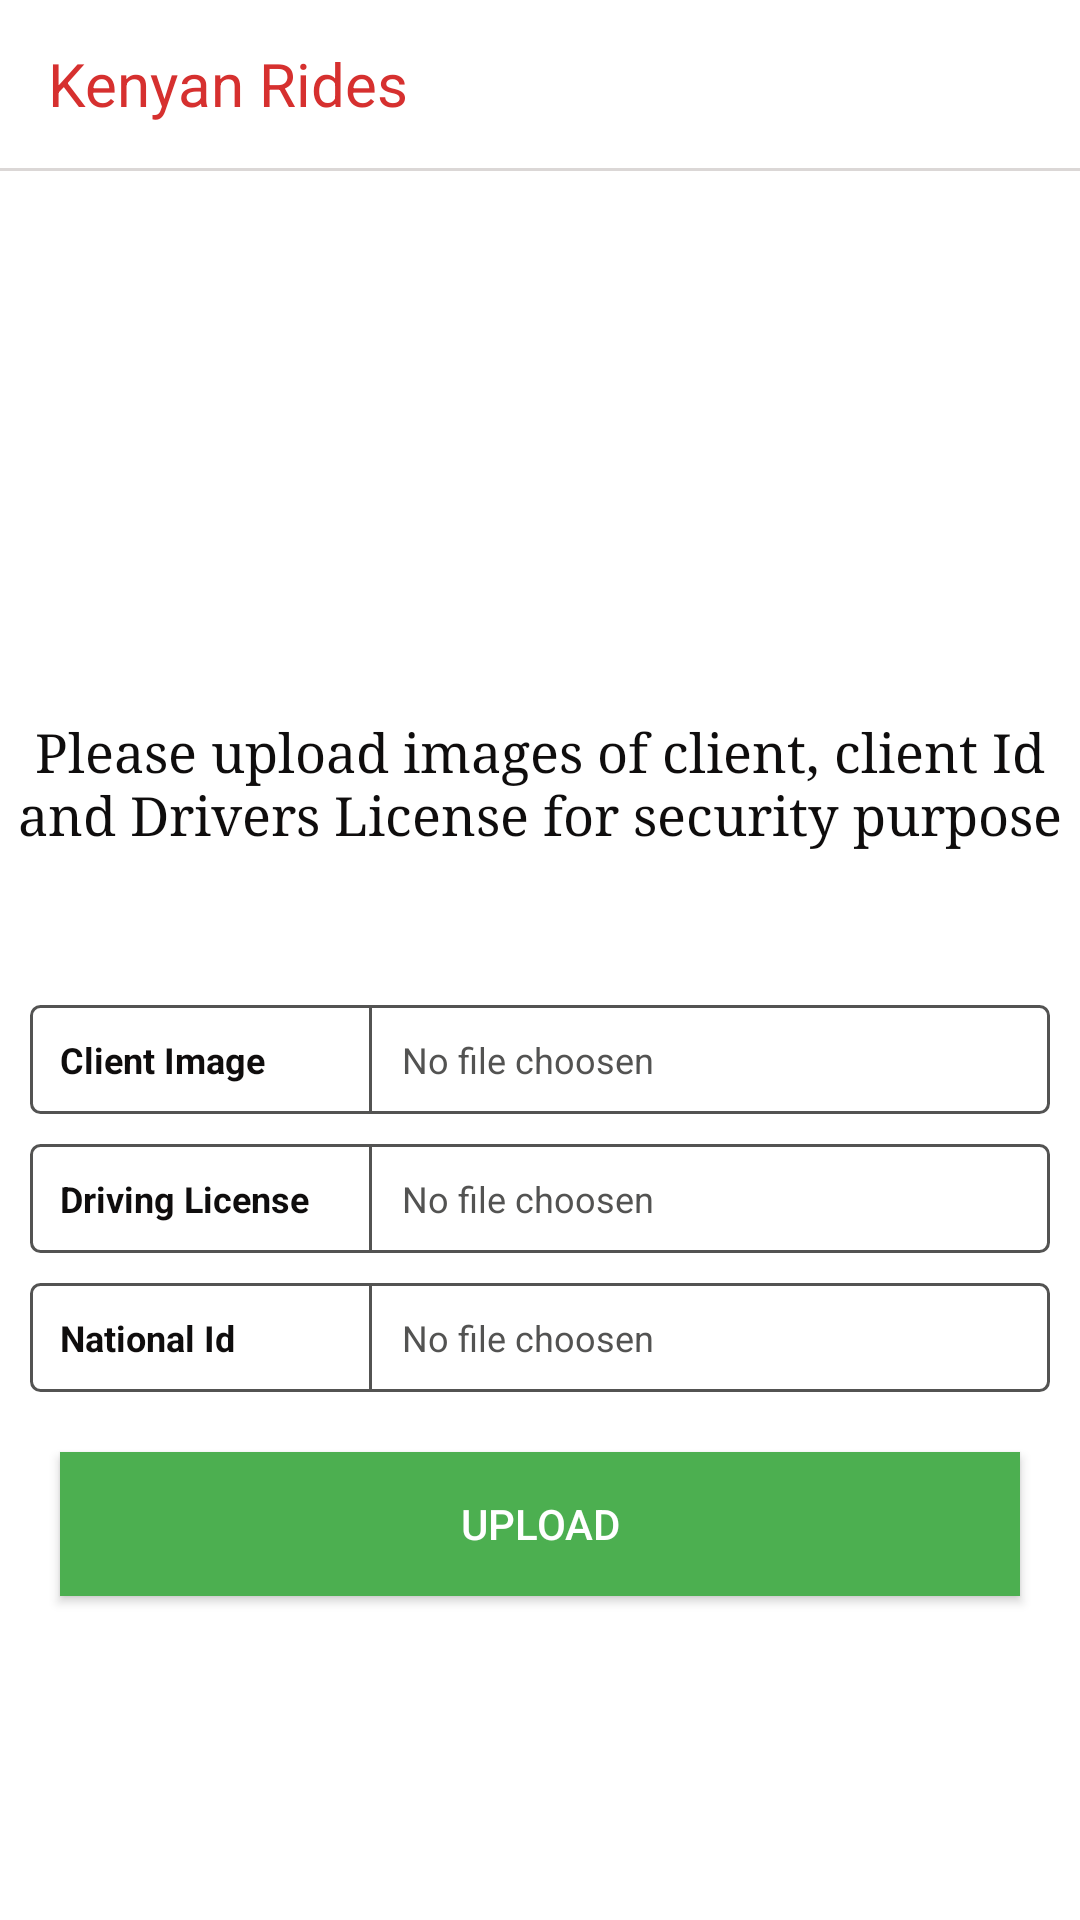

Reconstruct the res/layout file that produces this screen, plus the resources it refers to.
<!-- AndroidManifest.xml: application theme Theme.Design.Light.NoActionBar -->
<!-- res/layout/activity_client_image_upload.xml -->
<?xml version="1.0" encoding="utf-8"?>
<LinearLayout xmlns:android="http://schemas.android.com/apk/res/android"
    android:layout_width="wrap_content"
    android:layout_height="match_parent"
    android:background="@color/white"
    android:orientation="vertical"
    android:weightSum="6">

    <androidx.appcompat.widget.Toolbar
        android:id="@+id/toolbar2"
        android:layout_width="match_parent"
        android:layout_height="wrap_content"
        android:layout_alignParentStart="true"
        android:layout_alignParentLeft="true"
        android:background="@color/white">

        <TextView
            android:layout_width="match_parent"
            android:layout_height="wrap_content"
            android:text="Kenyan Rides"
            android:textColor="@color/colorPrimaryDark"
            android:textSize="20dp" />

    </androidx.appcompat.widget.Toolbar>

    <TextView
        android:id="@+id/view2"
        android:layout_width="match_parent"
        android:layout_height="1dp"
        android:layout_below="@id/toolbar2"
        android:background="@color/grey" />

    <ImageView
        android:layout_width="match_parent"
        android:layout_height="120dp"
        android:layout_margin="20dp"
        android:layout_weight="1"
        android:src="@drawable/ic_baseline_cloud_upload_24"
        android:tint="@color/green" />


    <TextView
        android:layout_width="match_parent"
        android:layout_height="wrap_content"
        android:layout_marginBottom="20dp"
        android:layout_weight="1"
        android:gravity="center_horizontal"
        android:text="Please upload images of client, client Id and Drivers License for security purpose"
        android:textColor="@color/black"
        android:textSize="18dp"
        android:typeface="serif" />

    <LinearLayout
        android:layout_width="match_parent"
        android:layout_height="wrap_content"
        android:layout_marginLeft="10dp"
        android:layout_marginTop="10dp"
        android:layout_marginRight="10dp"
        android:background="@drawable/input_shape"
        android:orientation="horizontal"
        android:weightSum="3">

        <TextView
            android:id="@+id/image1"
            android:layout_width="0dp"
            android:layout_height="wrap_content"
            android:layout_gravity="center_vertical"
            android:layout_weight="1"
            android:padding="10dp"
            android:text="Client Image"
            android:textColor="@color/black"
            android:textSize="12dp"
            android:textStyle="bold" />

        <TextView
            android:layout_width="1dp"
            android:layout_height="match_parent"
            android:background="@color/dark_grey" />

        <TextView
            android:id="@+id/image1_file_path"
            android:layout_width="0dp"
            android:layout_gravity="center_vertical"
            android:layout_height="wrap_content"
            android:layout_weight="2"
            android:padding="10dp"
            android:text="No file choosen"
            android:textColor="@color/dark_grey"
            android:textSize="12dp" />


    </LinearLayout>

    <LinearLayout
        android:layout_width="match_parent"
        android:layout_height="wrap_content"
        android:layout_marginLeft="10dp"
        android:layout_marginTop="10dp"
        android:layout_marginRight="10dp"
        android:background="@drawable/input_shape"
        android:orientation="horizontal"
        android:weightSum="3">

        <TextView
            android:id="@+id/image2"
            android:layout_width="0dp"
            android:layout_height="wrap_content"
            android:layout_gravity="center_vertical"
            android:layout_weight="1"
            android:padding="10dp"
            android:text="Driving License"
            android:textColor="@color/black"
            android:textSize="12dp"
            android:textStyle="bold" />

        <TextView
            android:layout_width="1dp"
            android:layout_height="match_parent"
            android:background="@color/dark_grey" />

        <TextView
            android:id="@+id/image2_file_path"
            android:layout_width="0dp"
            android:layout_gravity="center_vertical"
            android:layout_height="wrap_content"
            android:layout_weight="2"
            android:padding="10dp"
            android:text="No file choosen"
            android:textColor="@color/dark_grey"
            android:textSize="12dp" />


    </LinearLayout>

    <LinearLayout
        android:layout_width="match_parent"
        android:layout_height="wrap_content"
        android:layout_marginLeft="10dp"
        android:layout_marginTop="10dp"
        android:layout_marginRight="10dp"
        android:background="@drawable/input_shape"
        android:orientation="horizontal"
        android:weightSum="3">

        <TextView
            android:id="@+id/image3"
            android:layout_width="0dp"
            android:layout_height="wrap_content"
            android:layout_gravity="center_vertical"
            android:layout_weight="1"
            android:padding="10dp"
            android:text="National Id"
            android:textColor="@color/black"
            android:textSize="12dp"
            android:textStyle="bold" />

        <TextView
            android:layout_width="1dp"
            android:layout_height="match_parent"
            android:background="@color/dark_grey" />

        <TextView
            android:id="@+id/image3_file_path"
            android:layout_width="0dp"
            android:layout_height="wrap_content"
            android:layout_weight="2"
            android:padding="10dp"
            android:layout_gravity="center_vertical"
            android:text="No file choosen"
            android:textColor="@color/dark_grey"
            android:textSize="12dp" />


    </LinearLayout>

    <Button
        android:id="@+id/btnUpload"
        android:layout_width="match_parent"
        android:layout_height="wrap_content"
        android:layout_margin="20dp"
        android:background="@color/green"
        android:text="Upload"
        android:textColor="@color/white" />


</LinearLayout>
<!-- resources referenced by this layout -->
<resources>
  <color name="black">#0f0d0d</color>
  <color name="colorPrimaryDark">#d6302f</color>
  <color name="dark_grey">#535352</color>
  <color name="green">#4CAF50</color>
  <color name="grey">#dbd7d6</color>
  <color name="white">#FFffff</color>
  <!-- drawable input_shape (drawable) -->
  <?xml version="1.0" encoding="utf-8"?>
  <shape xmlns:android="http://schemas.android.com/apk/res/android"
      android:id="@+id/listview_background_shape">
      <stroke
          android:color="@color/dark_grey"
          android:width="1dp"
          />
  
      <corners android:radius="3dp"
          />
  
  
  
  </shape>
</resources>
